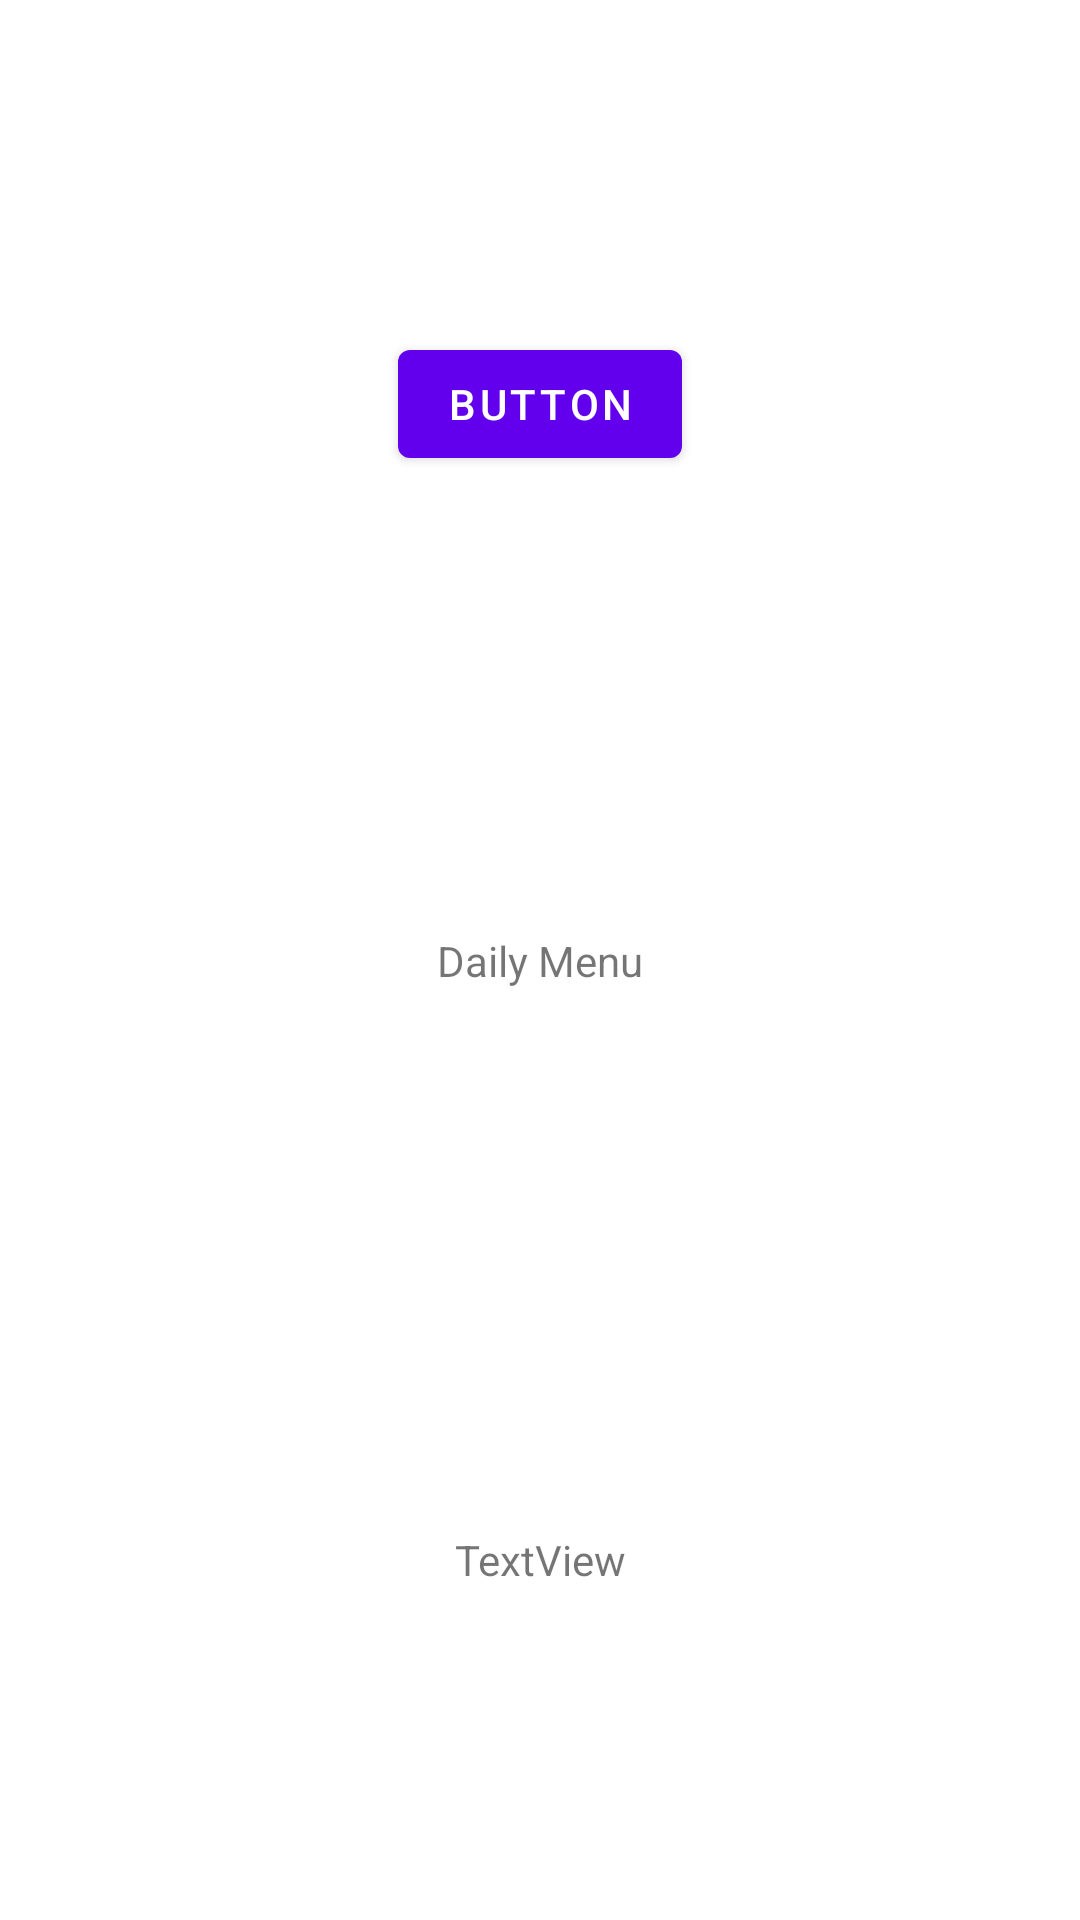

Here is an Android app screen rendered from its layout file. Give the layout XML and the strings, colors and styles it references.
<!-- AndroidManifest.xml: fallback theme Theme.MaterialComponents.DayNight.NoActionBar -->
<!-- res/layout/fragment_daily_menu.xml -->
<?xml version="1.0" encoding="utf-8"?>
<androidx.constraintlayout.widget.ConstraintLayout xmlns:android="http://schemas.android.com/apk/res/android"
    xmlns:app="http://schemas.android.com/apk/res-auto"
    xmlns:tools="http://schemas.android.com/tools"
    android:id="@+id/frameLayout2"
    android:layout_width="match_parent"
    android:layout_height="match_parent"
    tools:context=".mainnav.DailyMenu">

    <TextView
        android:id="@+id/textView7"
        android:layout_width="wrap_content"
        android:layout_height="wrap_content"
        android:text="Daily Menu"
        app:layout_constraintBottom_toBottomOf="parent"
        app:layout_constraintEnd_toEndOf="parent"
        app:layout_constraintStart_toStartOf="parent"
        app:layout_constraintTop_toTopOf="parent" />

    <Button
        android:id="@+id/button2"
        android:layout_width="wrap_content"
        android:layout_height="wrap_content"
        android:layout_marginBottom="241dp"
        android:text="Button"
        app:layout_constraintBottom_toTopOf="@+id/textView6"
        app:layout_constraintEnd_toEndOf="parent"
        app:layout_constraintStart_toStartOf="parent"
        app:layout_constraintTop_toTopOf="parent"
        app:layout_constraintVertical_bias="0.0" />

    <TextView
        android:id="@+id/textView6"
        android:layout_width="wrap_content"
        android:layout_height="wrap_content"
        android:text="TextView"
        app:layout_constraintBottom_toBottomOf="parent"
        app:layout_constraintEnd_toEndOf="parent"
        app:layout_constraintStart_toStartOf="parent"
        app:layout_constraintTop_toBottomOf="@+id/button2" />
</androidx.constraintlayout.widget.ConstraintLayout>
<!-- resources referenced by this layout -->
<resources>

</resources>
